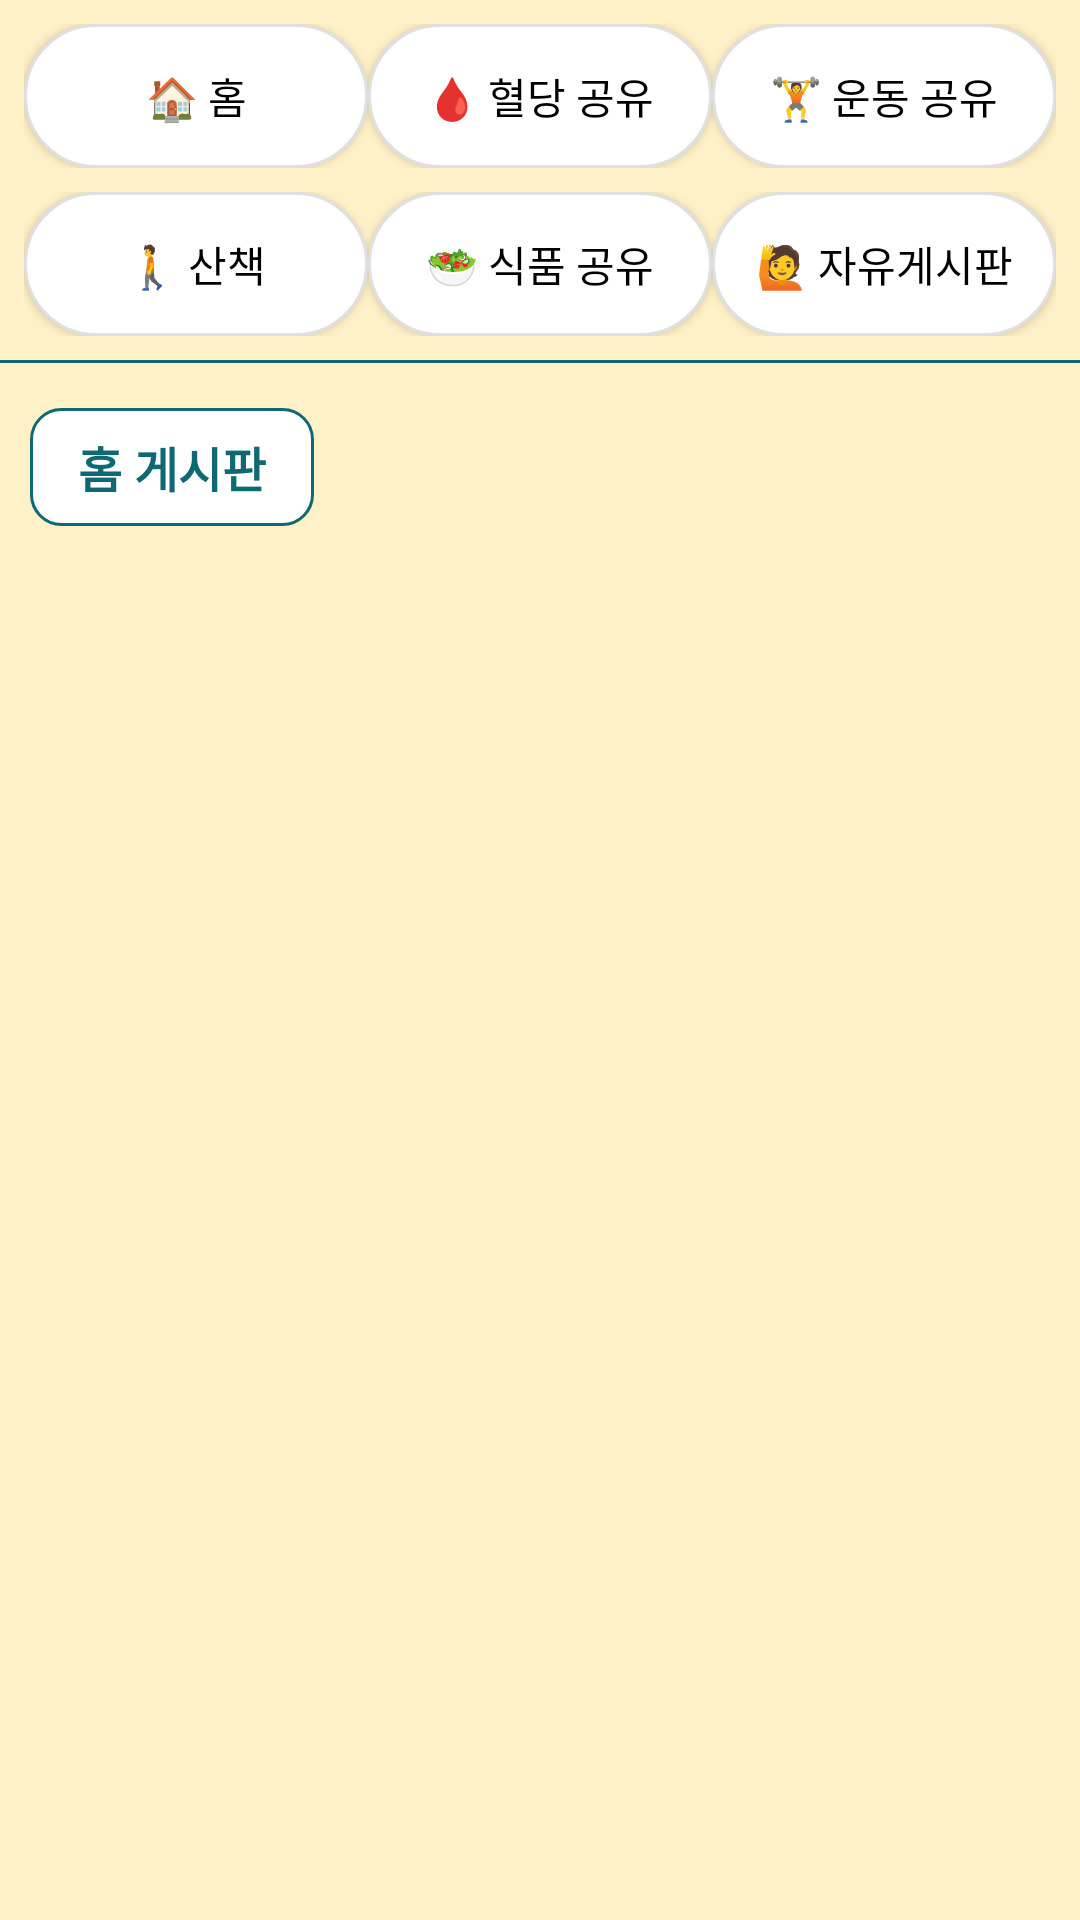

Produce the Android XML layout that renders to this screen, including the resource entries it uses.
<!-- AndroidManifest.xml: application theme Theme.Walking_hadang -->
<!-- res/layout/fragment_community.xml -->
<?xml version="1.0" encoding="utf-8"?>
<LinearLayout xmlns:android="http://schemas.android.com/apk/res/android"
    android:layout_width="match_parent"
    android:layout_height="match_parent"
    android:orientation="vertical"
    android:background="#FFF1C7">



    
    <LinearLayout
        android:layout_width="match_parent"
        android:layout_height="wrap_content"
        android:orientation="vertical"
        android:padding="8dp"
        android:background="#FFF1C7">

        
        <LinearLayout
            android:layout_width="match_parent"
            android:layout_height="wrap_content"
            android:orientation="horizontal"
            android:gravity="center">

            <androidx.appcompat.widget.AppCompatButton
                android:id="@+id/btnHome"
                android:layout_width="0dp"
                android:layout_height="wrap_content"
                android:layout_weight="1"
                android:text="🏠 홈"
                android:background="@drawable/btn_category"
                android:backgroundTint="@null"
                android:clickable="true"
                android:focusable="true"
                android:textColor="#000000"/>

            <androidx.appcompat.widget.AppCompatButton
                android:id="@+id/btnBlood"
                android:layout_width="0dp"
                android:layout_height="wrap_content"
                android:layout_weight="1"
                android:text="🩸 혈당 공유"
                android:background="@drawable/btn_category"
                android:textColor="#000000"/>

            <androidx.appcompat.widget.AppCompatButton
                android:id="@+id/btnExercise"
                android:layout_width="0dp"
                android:layout_height="wrap_content"
                android:layout_weight="1"
                android:text="🏋 운동 공유"
                android:background="@drawable/btn_category"
                android:textColor="#000000"/>
        </LinearLayout>

        
        <LinearLayout
            android:layout_width="match_parent"
            android:layout_height="wrap_content"
            android:orientation="horizontal"
            android:gravity="center"
            android:layout_marginTop="8dp">

            <androidx.appcompat.widget.AppCompatButton
                android:id="@+id/btnWalk"
                android:layout_width="0dp"
                android:layout_height="wrap_content"
                android:layout_weight="1"
                android:text="🚶 산책"
                android:background="@drawable/btn_category"
                android:textColor="#000000"/>

            <androidx.appcompat.widget.AppCompatButton
                android:id="@+id/btnFood"
                android:layout_width="0dp"
                android:layout_height="wrap_content"
                android:layout_weight="1"
                android:text="🥗 식품 공유"
                android:background="@drawable/btn_category"
                android:textColor="#000000"/>

            <androidx.appcompat.widget.AppCompatButton
                android:id="@+id/btnFree"
                android:layout_width="0dp"
                android:layout_height="wrap_content"
                android:layout_weight="1"
                android:text="🙋 자유게시판"
                android:background="@drawable/btn_category"
                android:textColor="#000000"
                android:singleLine="true"
                android:ellipsize="none"
                android:scrollHorizontally="true"
                android:paddingStart="2dp"
                android:paddingEnd="2dp"/>


        </LinearLayout>

    </LinearLayout>

    
    <LinearLayout
        android:layout_width="match_parent"
        android:layout_height="match_parent"
        android:layout_weight="1"
        android:orientation="vertical"
        android:background="#FFF1C7">
        //테스트
        <View
            android:layout_width="match_parent"
            android:layout_height="1dp"
            android:layout_centerInParent="true"
            android:background="#0F6972"/>

        <TextView
            android:id="@+id/boardTitle"
            android:layout_width="wrap_content"
            android:layout_height="wrap_content"
            android:paddingHorizontal="16dp"
            android:paddingVertical="8dp"
            android:text="홈 게시판"
            android:textSize="16sp"
            android:textStyle="bold"
            android:textColor="#0F6972"
            android:layout_marginTop="15dp"
            android:layout_marginLeft="10dp"
            android:background="@drawable/bg_board_title"/>

        <View
            android:layout_width="match_parent"
            android:layout_height="1dp"
            android:layout_centerInParent="true"
            android:layout_marginBottom="20dp"
            android:background="#FFF1C7"/>



        <androidx.fragment.app.FragmentContainerView
            android:id="@+id/communityContainer"
            android:layout_width="match_parent"
            android:background="#FFF1C7"
            android:layout_height="0dp"
            android:layout_weight="1" />


    </LinearLayout>
</LinearLayout>
<!-- resources referenced by this layout -->
<resources>
  <!-- drawable bg_board_title (drawable) -->
  <?xml version="1.0" encoding="utf-8"?>
  <shape xmlns:android="http://schemas.android.com/apk/res/android"
      android:shape="rectangle">
  
      
      <solid android:color="#FFFFFF" />
  
      
      <corners android:radius="10dp" />
  
      
      <stroke
          android:width="1dp"
          android:color="#0F6972" />
  </shape>
  <!-- drawable btn_category (drawable) -->
  <?xml version="1.0" encoding="utf-8"?>
  <selector xmlns:android="http://schemas.android.com/apk/res/android">
      
      <item android:state_selected="true">
          <shape android:shape="rectangle">
              <solid android:color="#14000000"/>
              <corners android:radius="30dp"/>
          </shape>
      </item>
      
      <item android:state_pressed="true">
          <shape android:shape="rectangle">
              <solid android:color="#14000000"/>
              <corners android:radius="30dp"/>
              <stroke android:width="1dp" android:color="#D3A33A"/>
          </shape>
      </item>
      
      <item>
          <shape android:shape="rectangle">
              <solid android:color="#FFFFFF"/>
              <corners android:radius="30dp"/>
              <stroke android:width="1dp" android:color="#E0E0E0"/>
          </shape>
      </item>
  </selector>
  <style name="Theme.Walking_hadang" parent="Base.Theme.Walking_hadang">
          
          <item name="android:windowIsTranslucent">true</item>
          
          <item name="android:windowFullscreen">false</item>
          
          <item name="android:statusBarColor">@color/main_color</item>
          
          <item name="android:windowLightStatusBar">true</item> 
      </style>
  <style name="Base.Theme.Walking_hadang" parent="Theme.Material3.DayNight.NoActionBar">
          
          
      </style>
  <color name="main_color">#0f6972</color>
</resources>
